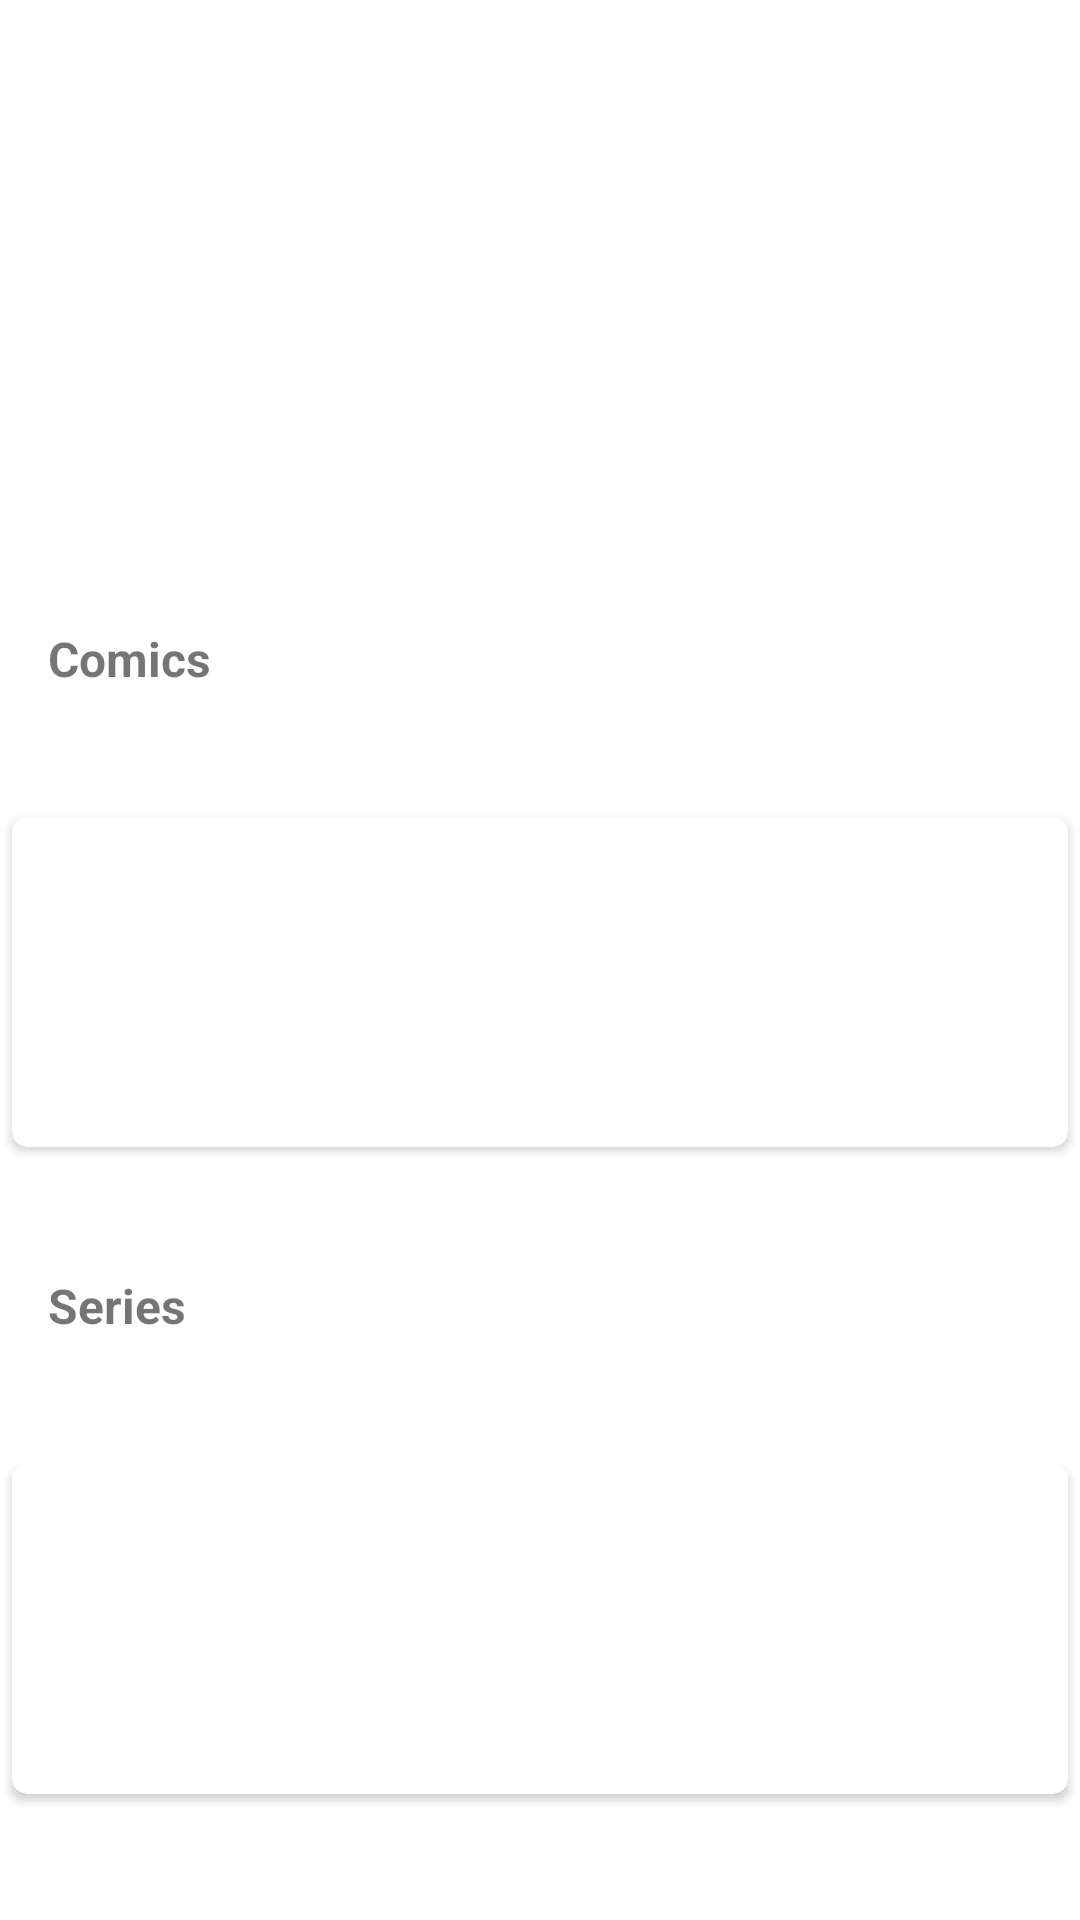

The Android layout XML behind this screen, and the referenced resources:
<!-- AndroidManifest.xml: application theme Theme.Heroes -->
<!-- res/layout/fragment_details.xml -->
<?xml version="1.0" encoding="utf-8"?>
<androidx.constraintlayout.widget.ConstraintLayout xmlns:android="http://schemas.android.com/apk/res/android"
    xmlns:app="http://schemas.android.com/apk/res-auto"
    xmlns:tools="http://schemas.android.com/tools"
    android:id="@+id/frameLayout3"
    android:layout_width="match_parent"
    android:layout_height="match_parent"
    tools:context=".fragments.DetailsFragment">

    <ImageView
        android:id="@+id/iv_hero"
        android:layout_width="wrap_content"
        android:layout_height="wrap_content"
        android:contentDescription="@string/hero_photo_description"
        app:layout_constraintBottom_toTopOf="@id/tv_name_hero"
        app:layout_constraintEnd_toEndOf="parent"
        app:layout_constraintStart_toStartOf="parent"
        app:layout_constraintTop_toTopOf="parent"
        tools:src="@tools:sample/avatars" />

    <TextView
        android:id="@+id/tv_name_hero"
        android:layout_width="wrap_content"
        android:layout_height="wrap_content"
        android:layout_marginStart="16dp"
        android:textSize="16sp"
        android:textStyle="bold"
        app:layout_constraintBottom_toTopOf="@id/tv_description"
        app:layout_constraintStart_toStartOf="parent"
        app:layout_constraintTop_toBottomOf="@+id/iv_hero"
        tools:text="Oscar Lozano" />

    <TextView
        android:id="@+id/tv_description"
        android:layout_width="wrap_content"
        android:layout_height="wrap_content"
        android:textSize="14sp"
        app:layout_constraintBottom_toTopOf="@id/tv_comics_title"
        app:layout_constraintStart_toStartOf="@+id/tv_name_hero"
        app:layout_constraintTop_toBottomOf="@+id/tv_name_hero"
        tools:text="Description" />


    <TextView
        android:id="@+id/tv_comics_title"
        android:layout_width="wrap_content"
        android:layout_height="wrap_content"
        android:text="@string/comics_title"
        android:textSize="16sp"
        android:textStyle="bold"
        app:layout_constraintBottom_toTopOf="@id/cv_comics"
        app:layout_constraintStart_toStartOf="@+id/tv_description"
        app:layout_constraintTop_toBottomOf="@+id/tv_description" />

    <androidx.cardview.widget.CardView
        android:id="@+id/cv_comics"
        android:layout_width="match_parent"
        android:layout_height="110dp"
        android:layout_marginStart="4dp"
        android:layout_marginEnd="4dp"
        android:elevation="8dp"
        app:cardCornerRadius="5dp"
        app:layout_constraintBottom_toTopOf="@id/tv_series_title"
        app:layout_constraintEnd_toEndOf="parent"
        app:layout_constraintHorizontal_bias="0.0"
        app:layout_constraintStart_toStartOf="parent"
        app:layout_constraintTop_toBottomOf="@id/tv_comics_title">

        <androidx.recyclerview.widget.RecyclerView
            android:id="@+id/rv_comics"
            android:layout_width="wrap_content"
            android:layout_height="wrap_content"
            android:orientation="horizontal"
            app:layoutManager="androidx.recyclerview.widget.LinearLayoutManager"
            tools:listitem="@layout/comics_item" />
    </androidx.cardview.widget.CardView>

    <TextView
        android:id="@+id/tv_series_title"
        android:layout_width="wrap_content"
        android:layout_height="wrap_content"
        android:text="@string/series_title"
        android:textSize="16sp"
        android:textStyle="bold"
        app:layout_constraintBottom_toTopOf="@id/cv_series"
        app:layout_constraintStart_toStartOf="@+id/tv_comics_title"
        app:layout_constraintTop_toBottomOf="@+id/cv_comics" />

    <androidx.cardview.widget.CardView
        android:id="@+id/cv_series"
        android:layout_width="match_parent"
        android:layout_height="110dp"
        android:layout_marginStart="4dp"
        android:layout_marginEnd="4dp"
        android:elevation="8dp"
        app:cardCornerRadius="5dp"
        app:layout_constraintBottom_toBottomOf="parent"
        app:layout_constraintEnd_toEndOf="parent"
        app:layout_constraintHorizontal_bias="0.0"
        app:layout_constraintStart_toStartOf="parent"
        app:layout_constraintTop_toBottomOf="@+id/tv_series_title">

        <androidx.recyclerview.widget.RecyclerView
            android:id="@+id/rv_series"
            android:layout_width="match_parent"
            android:layout_height="wrap_content"
            android:orientation="horizontal"
            app:layoutManager="androidx.recyclerview.widget.LinearLayoutManager"
            tools:listitem="@layout/series_item" />
    </androidx.cardview.widget.CardView>


    </androidx.constraintlayout.widget.ConstraintLayout>
<!-- res/layout/comics_item.xml (included above) -->
<?xml version="1.0" encoding="utf-8"?>
<androidx.constraintlayout.widget.ConstraintLayout xmlns:android="http://schemas.android.com/apk/res/android"
    xmlns:app="http://schemas.android.com/apk/res-auto"
    xmlns:tools="http://schemas.android.com/tools"
    android:layout_width="wrap_content"
    android:layout_height="wrap_content">

    <ImageView
        android:id="@+id/iv_comics"
        android:layout_width="match_parent"
        android:layout_height="match_parent"
        android:layout_marginStart="16dp"
        android:layout_marginEnd="16dp"
        android:contentDescription="@string/image_for_recyclerview"
        app:layout_constraintBottom_toBottomOf="parent"
        app:layout_constraintEnd_toEndOf="parent"
        app:layout_constraintStart_toStartOf="parent"
        app:layout_constraintTop_toTopOf="parent"
        tools:srcCompat="@tools:sample/avatars" />
</androidx.constraintlayout.widget.ConstraintLayout>
<!-- res/layout/series_item.xml (included above) -->
<?xml version="1.0" encoding="utf-8"?>
<androidx.constraintlayout.widget.ConstraintLayout xmlns:android="http://schemas.android.com/apk/res/android"
    xmlns:app="http://schemas.android.com/apk/res-auto"
    xmlns:tools="http://schemas.android.com/tools"
    android:layout_width="wrap_content"
    android:layout_height="wrap_content">

    <ImageView
        android:id="@+id/iv_series"
        android:layout_width="match_parent"
        android:layout_height="match_parent"
        android:layout_marginStart="16dp"
        android:layout_marginEnd="16dp"
        android:contentDescription="@string/image_for_recyclerview"
        app:layout_constraintBottom_toBottomOf="parent"
        app:layout_constraintEnd_toEndOf="parent"
        app:layout_constraintStart_toStartOf="parent"
        app:layout_constraintTop_toTopOf="parent"
        tools:srcCompat="@tools:sample/avatars" />
</androidx.constraintlayout.widget.ConstraintLayout>
<!-- resources referenced by this layout -->
<resources>
  <string name="comics_title">Comics</string>
  <string name="hero_photo_description">"Hero photo "</string>
  <string name="image_for_recyclerview">Image for recyclerview</string>
  <string name="series_title">Series</string>
  <style name="Theme.Heroes" parent="Theme.MaterialComponents.DayNight.NoActionBar">
      
      <item name="colorPrimary">@color/purple_500</item>
      <item name="colorPrimaryVariant">@color/purple_700</item>
      <item name="colorOnPrimary">@color/white</item>
      
      <item name="colorSecondary">@color/teal_200</item>
      <item name="colorSecondaryVariant">@color/teal_700</item>
      <item name="colorOnSecondary">@color/black</item>
      
      <item name="android:statusBarColor" tools:targetApi="l">?attr/colorPrimaryVariant</item>
      
    </style>
  <!-- not gathered from this repository: default colours our renderer supplied (Android Studio template values) -->
  <color name="purple_500">#FF6200EE</color>
  <color name="purple_700">#FF3700B3</color>
  <color name="teal_200">#FF03DAC5</color>
  <color name="teal_700">#FF018786</color>
  <color name="black">#FF000000</color>
  <color name="white">#FFFFFFFF</color>
</resources>
